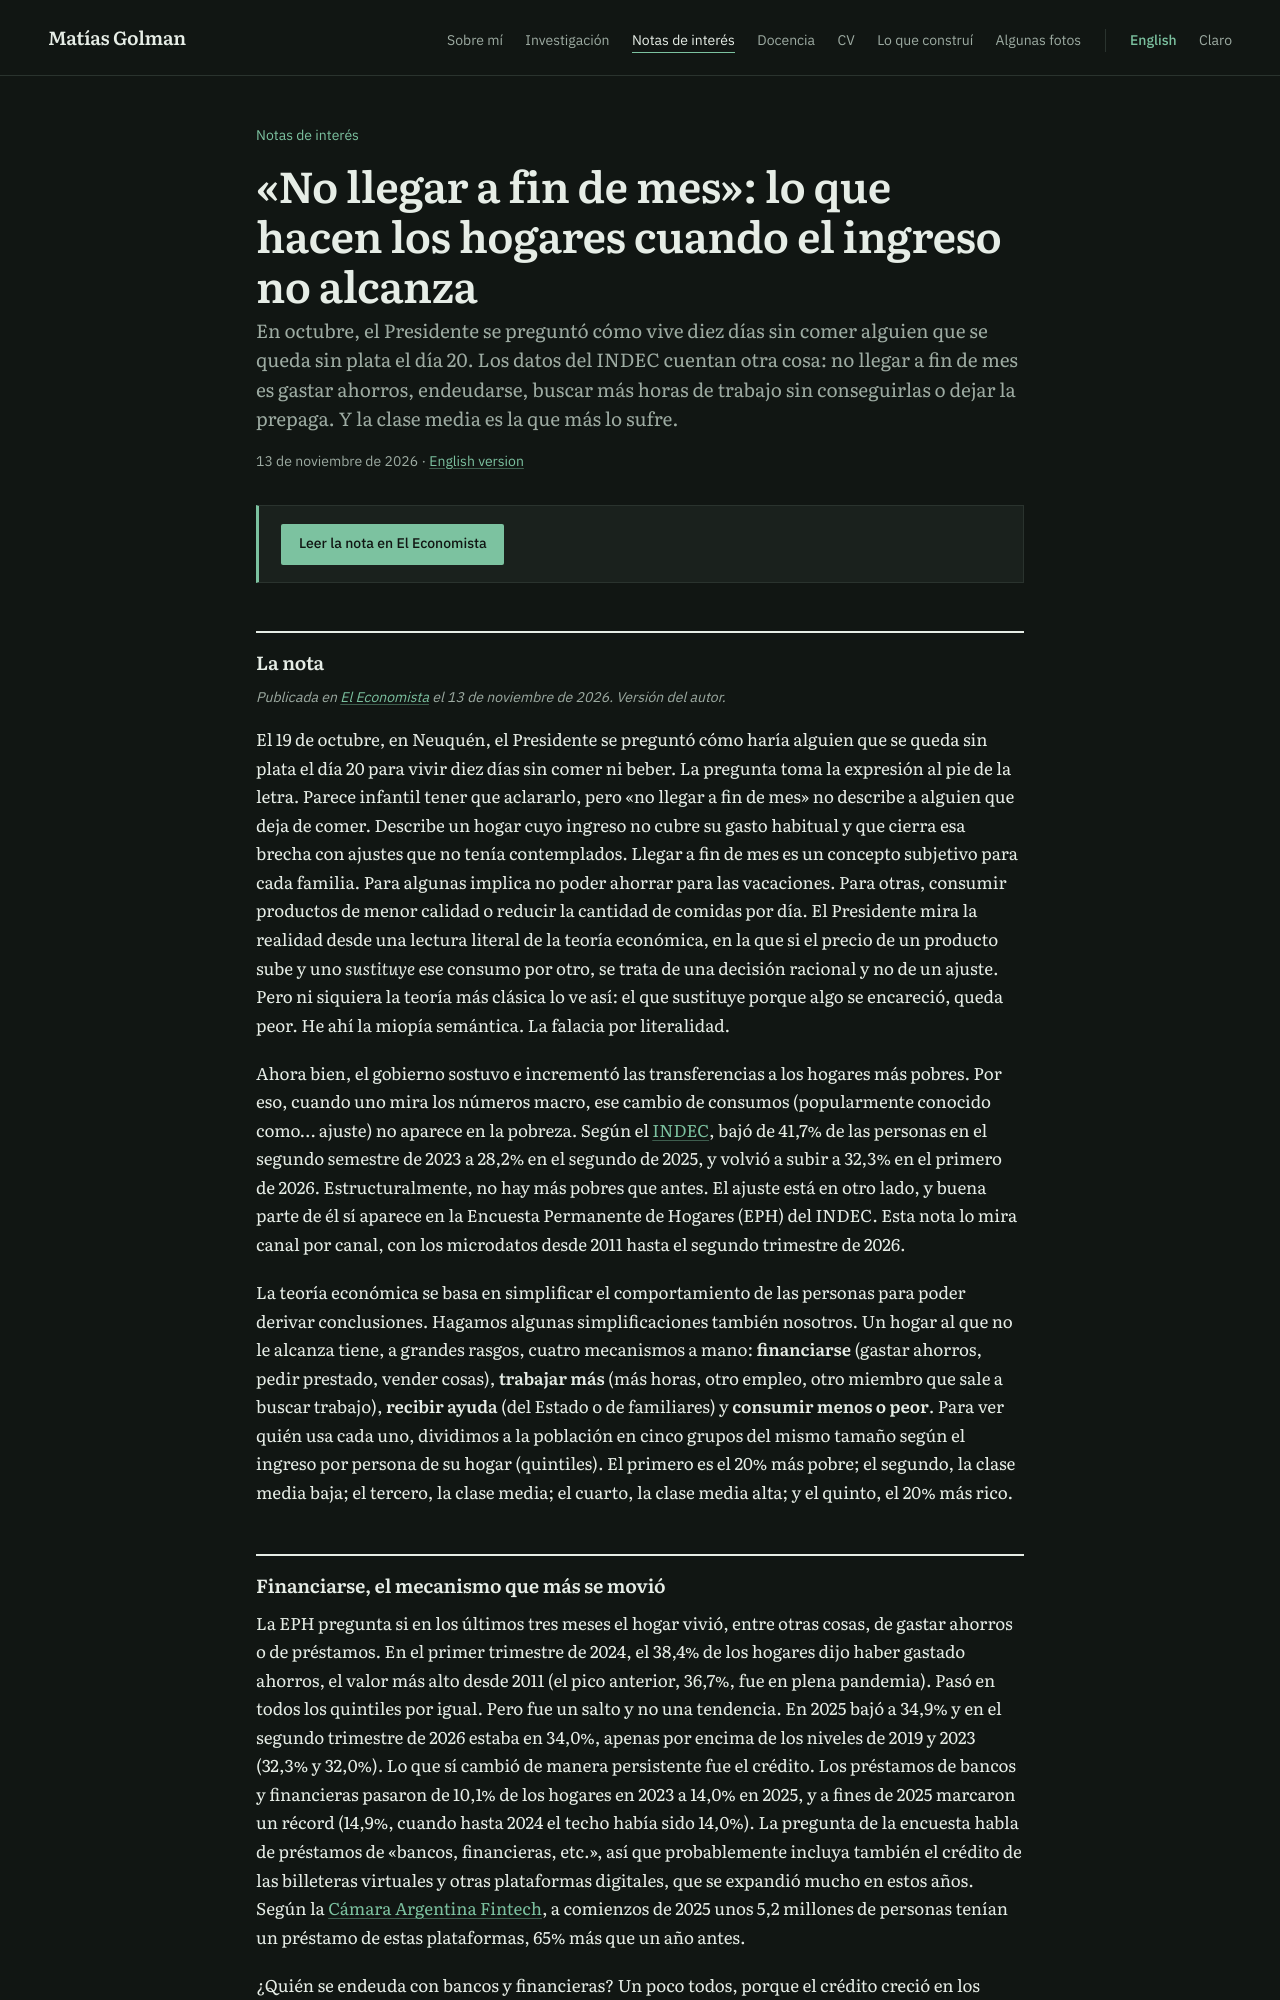

repository: matiasgolman/matiasgolman.github.io · page: es/notas/no-llegar-a-fin-de-mes/index.html · generator: jekyll

---
layout: nota
title: "«No llegar a fin de mes»: lo que hacen los hogares cuando el ingreso no alcanza"
standfirst: >-
  En octubre, el Presidente se preguntó cómo vive diez días sin comer alguien que se queda sin plata el día 20. Los
  datos del INDEC cuentan otra cosa: no llegar a fin de mes es gastar ahorros, endeudarse, buscar más horas de trabajo
  sin conseguirlas o dejar la prepaga. Y la clase media es la que más lo sufre.
date: 2026-11-13 12:00:00 +0100
lang: "es"
permalink: /es/notas/no-llegar-a-fin-de-mes/
alt_url: "/articles/making-ends-meet/"
full_text: true
outlet:
  name: "El Economista"
  url: "https://eleconomista.com.ar/economia/no-llegar-fin-mes-lo-hacen-hogares-cuando-ingreso-alcanza-n99662"
  date: 2026-11-13
report_url: "/es/notas/no-llegar-a-fin-de-mes/reporte/"
report: "notas/fin-de-mes_reporte_es.html"
report_title: "No llegar a fin de mes: cómo cierran los hogares argentinos la brecha entre ingreso y gasto. Encuesta Permanente de Hogares 2011–2026, ENGHo 2017/18 e IPC por división."
pdf: "/assets/pdf/notas/golman-no-llegar-a-fin-de-mes-reporte.pdf"
description: >-
  Nota publicada en El Economista y reporte técnico de Matías Golman sobre qué hacen los hogares argentinos cuando el ingreso no alcanza:
  endeudamiento, pluriempleo, transferencias, cobertura de salud y precios por quintil, con la EPH 2011–2026.
---

El 19 de octubre, en Neuquén, el Presidente se preguntó cómo haría alguien que se queda sin plata el día 20 para vivir diez días sin comer ni beber. La pregunta toma la expresión al pie de la letra. Parece infantil tener que aclararlo, pero «no llegar a fin de mes» no describe a alguien que deja de comer. Describe un hogar cuyo ingreso no cubre su gasto habitual y que cierra esa brecha con ajustes que no tenía contemplados. Llegar a fin de mes es un concepto subjetivo para cada familia. Para algunas implica no poder ahorrar para las vacaciones. Para otras, consumir productos de menor calidad o reducir la cantidad de comidas por día. El Presidente mira la realidad desde una lectura literal de la teoría económica, en la que si el precio de un producto sube y uno *sustituye* ese consumo por otro, se trata de una decisión racional y no de un ajuste. Pero ni siquiera la teoría más clásica lo ve así: el que sustituye porque algo se encareció, queda peor. He ahí la miopía semántica. La falacia por literalidad.

Ahora bien, el gobierno sostuvo e incrementó las transferencias a los hogares más pobres. Por eso, cuando uno mira los números macro, ese cambio de consumos (popularmente conocido como… ajuste) no aparece en la pobreza. Según el [INDEC](https://www.indec.gob.ar/indec/web/Nivel4-Tema-4-46-152), bajó de 41,7% de las personas en el segundo semestre de 2023 a 28,2% en el segundo de 2025, y volvió a subir a 32,3% en el primero de 2026. Estructuralmente, no hay más pobres que antes. El ajuste está en otro lado, y buena parte de él sí aparece en la Encuesta Permanente de Hogares (EPH) del INDEC. Esta nota lo mira canal por canal, con los microdatos desde 2011 hasta el segundo trimestre de 2026.

La teoría económica se basa en simplificar el comportamiento de las personas para poder derivar conclusiones. Hagamos algunas simplificaciones también nosotros. Un hogar al que no le alcanza tiene, a grandes rasgos, cuatro mecanismos a mano: **financiarse** (gastar ahorros, pedir prestado, vender cosas), **trabajar más** (más horas, otro empleo, otro miembro que sale a buscar trabajo), **recibir ayuda** (del Estado o de familiares) y **consumir menos o peor**. Para ver quién usa cada uno, dividimos a la población en cinco grupos del mismo tamaño según el ingreso por persona de su hogar (quintiles). El primero es el 20% más pobre; el segundo, la clase media baja; el tercero, la clase media; el cuarto, la clase media alta; y el quinto, el 20% más rico.
